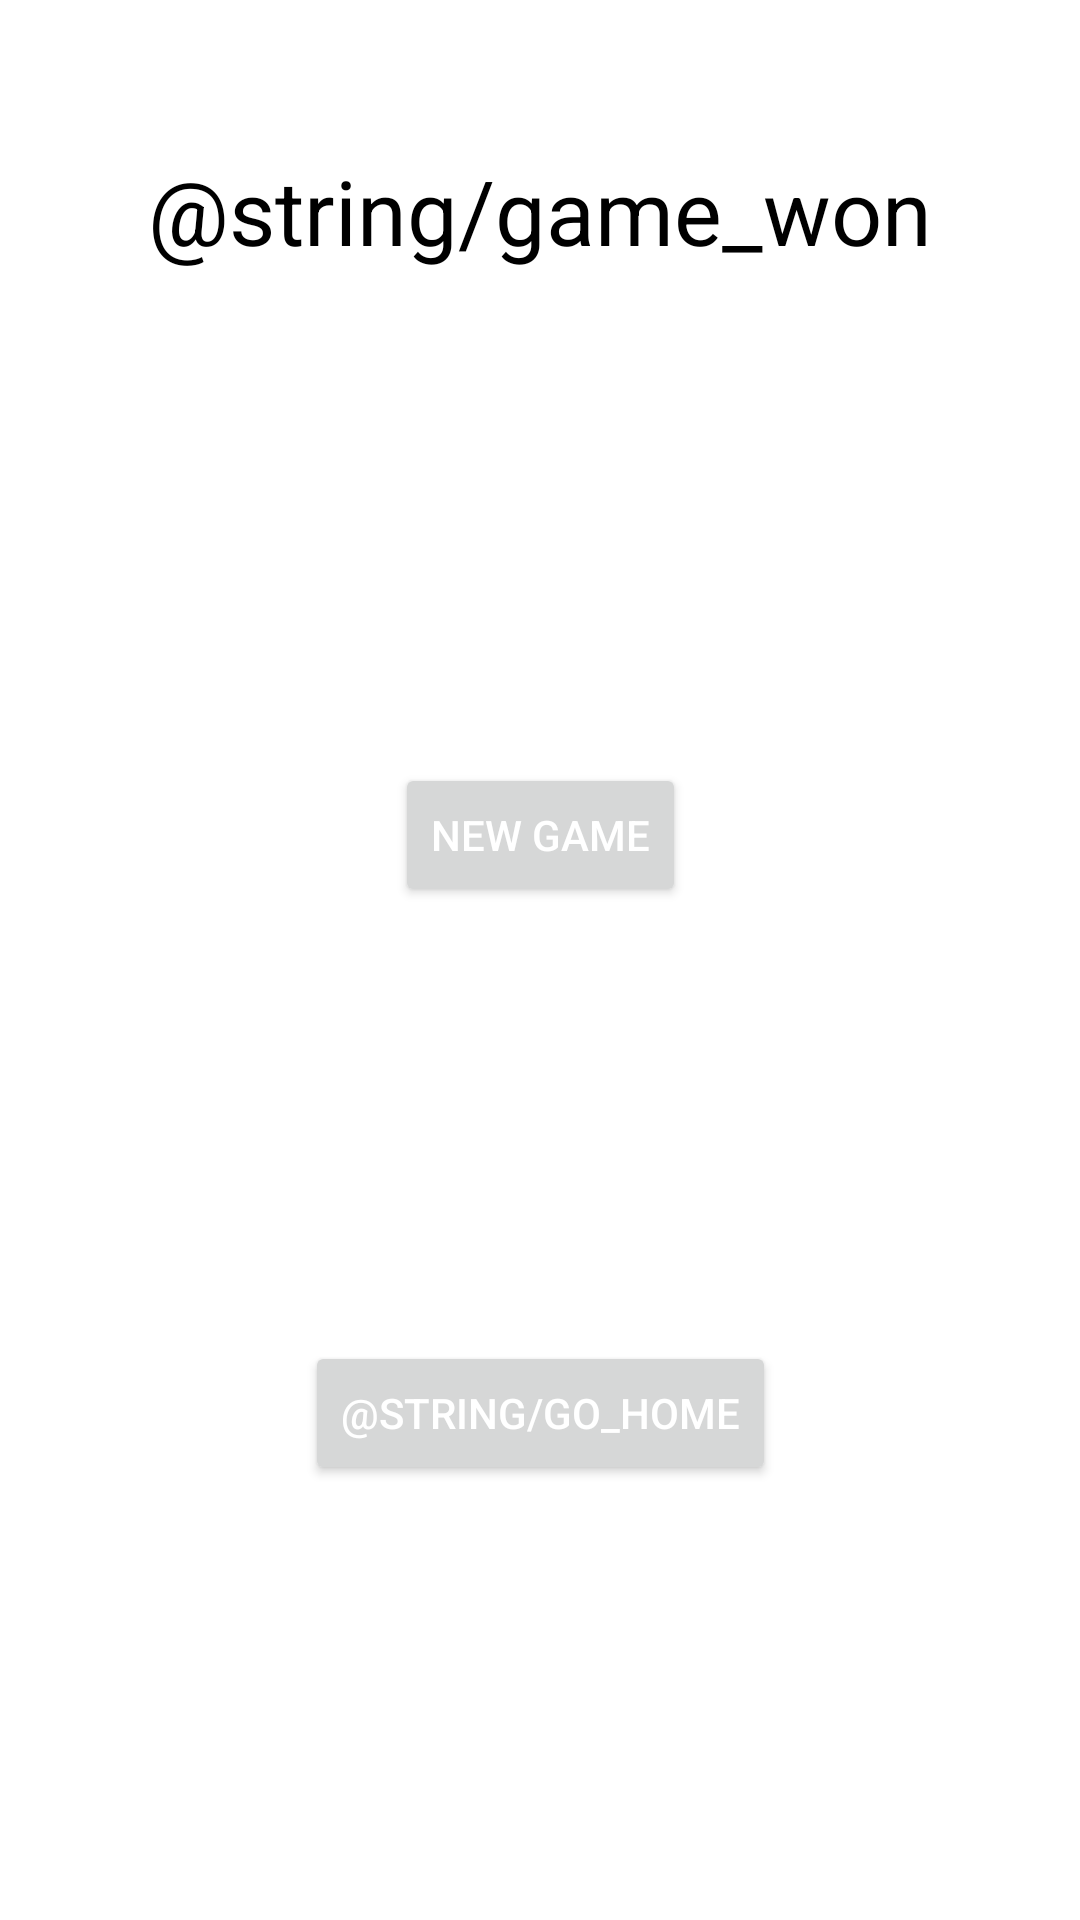

Write the Android layout XML for this screen, with the resource values it uses.
<!-- AndroidManifest.xml: application theme Theme.Sudoku -->
<!-- res/layout/activity_game_won.xml -->
<?xml version="1.0" encoding="utf-8"?>
<androidx.constraintlayout.widget.ConstraintLayout
    xmlns:android="http://schemas.android.com/apk/res/android"
    xmlns:app="http://schemas.android.com/apk/res-auto"
    xmlns:tools="http://schemas.android.com/tools"
    tools:context="com.example.sudoku.GameWonActivity"
    android:layout_width="match_parent"
    android:layout_height="match_parent">

    <TextView
        android:id="@+id/gameWon"
        android:layout_width="wrap_content"
        android:layout_height="wrap_content"
        android:layout_marginTop="@dimen/main_activity_title_top_margin"
        android:text="@string/game_won"
        android:textColor="?android:textColorPrimary"
        android:textSize="30sp"
        app:layout_constraintLeft_toLeftOf="parent"
        app:layout_constraintRight_toRightOf="parent"
        app:layout_constraintTop_toTopOf="parent" />

    <TextView
        android:id="@+id/textBestTime"
        android:layout_width="wrap_content"
        android:layout_height="wrap_content"
        android:textColor="?android:textColorPrimary"
        app:layout_constraintLeft_toLeftOf="parent"
        app:layout_constraintRight_toRightOf="parent"
        app:layout_constraintTop_toBottomOf="@+id/gameWon" />

    <Button
        android:id="@+id/buttonNewGame"
        android:layout_width="wrap_content"
        android:layout_height="wrap_content"
        android:layout_gravity="center"
        android:onClick="onNewGameButtonClicked"
        android:text="@string/new_game"
        android:textColor="@color/white"
        app:layout_constraintBottom_toTopOf="@+id/buttonGoHome"
        app:layout_constraintEnd_toEndOf="parent"
        app:layout_constraintStart_toStartOf="parent"
        app:layout_constraintTop_toBottomOf="@id/textBestTime" />

    <Button
        android:id="@+id/buttonGoHome"
        android:layout_width="wrap_content"
        android:layout_height="wrap_content"
        android:layout_gravity="center"
        android:onClick="onGoHomeButtonClicked"
        android:text="@string/go_home"
        android:textColor="@color/white"
        app:layout_constraintBottom_toBottomOf="parent"
        app:layout_constraintEnd_toEndOf="parent"
        app:layout_constraintStart_toStartOf="parent"
        app:layout_constraintTop_toBottomOf="@id/buttonNewGame" />

</androidx.constraintlayout.widget.ConstraintLayout>
<!-- resources referenced by this layout -->
<resources>
  <color name="white">#FFFFFFFF</color>
  <dimen name="main_activity_title_top_margin">50dp</dimen>
  <string name="new_game">New Game</string>
  <style name="Theme.Sudoku" parent="Theme.MaterialComponents.DayNight.DarkActionBar">
          
          <item name="colorPrimary">@color/purple_500</item>
          <item name="colorPrimaryVariant">@color/purple_700</item>
          <item name="colorOnPrimary">@color/white</item>
          
          <item name="colorSecondary">@color/teal_200</item>
          <item name="colorSecondaryVariant">@color/teal_700</item>
          <item name="colorOnSecondary">@color/black</item>
          
          <item name="android:statusBarColor" tools:targetApi="l">?attr/colorPrimaryVariant</item>
          
  
          <item name="android:textColorPrimary">@color/black</item>
          <item name="android:textColorSecondary">@color/white</item>
          <item name="android:textColorTertiary">@color/dark_gray</item>
          <item name="actionBarItemBackground">@color/purple_700</item>
      </style>
  <color name="purple_500">#FF6200EE</color>
  <color name="purple_700">#FF3700B3</color>
  <color name="teal_200">#FF03DAC5</color>
  <color name="teal_700">#FF018786</color>
  <color name="black">#FF000000</color>
  <color name="dark_gray">#6C6B6B</color>
</resources>
